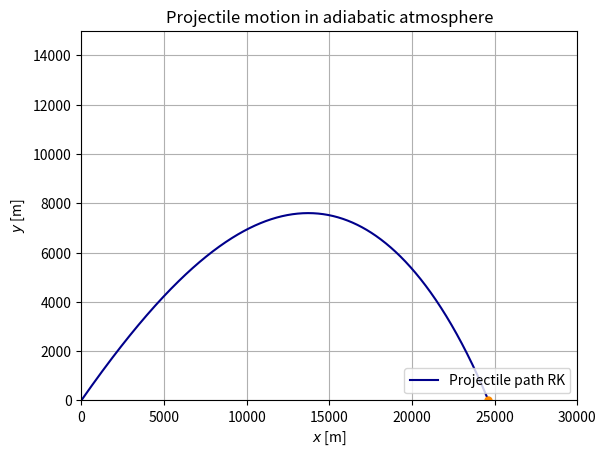
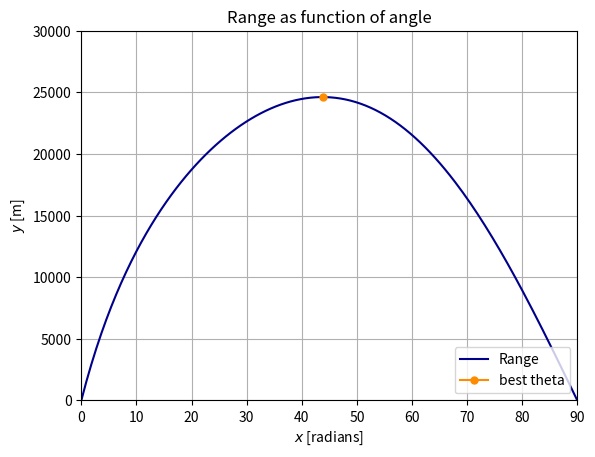

These figures' Python source, in order:
# -*- coding: utf-8 -*-
"""
Created on Mon Sep 17 20:49:47 2018

[redacted]
@og aurora 
"""

import numpy as np
import matplotlib.pyplot as plt

g = 9.81
C = -g
B_2 = 4*10**(-5)
a = 6.5 * 10**(-3)
alpha = 2.5 #hva vil 2.5 (air) si?? 
T_0 = 288.15 #tilsvarer 15 grader celsius



#Initial conditions
X0 = 0
Y0 = 0
#theta = np.deg2rad(45) #45 er den beste vinkelen 
V_start = 700
#U0 = V_start*np.cos(theta)
#V0 = V_start*np.sin(theta)
#print(U0," ",V0)

t_min = 0
t_max = 200
dt = 0.1             #time step / tau
N = int(t_max/dt)


#RUNGE-KUTTA (4th order)
def F(X_, Y_, U_, V_):          #dX/dt
    return U_

def G(X_, Y_, U_, V_):          #dY/dt
    return V_

def H(X_, Y_, U_, V_):          #dU/dt
    V = (U_**2+V_**2)**(1/2)
    AD = (1 - ((a*Y_)/T_0))**alpha #airdensity adiabatic
    return -B_2*AD*U_*V

def I(X_, Y_, U_, V_):          #dV/dt
    V = (U_**2+V_**2)**(1/2)
    AD = (1 - ((a*Y_)/T_0))**alpha #airdensity adiabatic
    return C - B_2*AD*V_*V

def RK(X0, Y0, U0, V0, t_min, t_max, tau, theta):    
    dt_RK = tau
    N_RK = int(t_max/dt_RK)
    t_RK = np.linspace(t_min, t_max, N_RK)
    x_l = 0
    
    X_RK = np.zeros(N_RK)   #Position x
    Y_RK = np.zeros(N_RK)   #Position y
    U_RK = np.zeros(N_RK)   #Velocity x
    V_RK = np.zeros(N_RK)   #Velocity y

    
    X_RK[0] = X0
    Y_RK[0] = Y0
    U_RK[0] = U0
    V_RK[0] = V0

    
    for n in range(N_RK-1):
        k_x1 = dt_RK * F( X_RK[n], Y_RK[n], U_RK[n], V_RK[n] )
        k_y1 = dt_RK * G( X_RK[n], Y_RK[n], U_RK[n], V_RK[n] )
        k_u1 = dt_RK * H( X_RK[n], Y_RK[n], U_RK[n], V_RK[n] )
        k_v1 = dt_RK * I( X_RK[n], Y_RK[n], U_RK[n], V_RK[n] )
        
        k_x2 = dt_RK * F( X_RK[n] + k_x1/2, Y_RK[n] + k_y1/2, U_RK[n] + k_u1/2, V_RK[n] + k_v1/2 )
        k_y2 = dt_RK * G( X_RK[n] + k_x1/2, Y_RK[n] + k_y1/2, U_RK[n] + k_u1/2, V_RK[n] + k_v1/2 )
        k_u2 = dt_RK * H( X_RK[n] + k_x1/2, Y_RK[n] + k_y1/2, U_RK[n] + k_u1/2, V_RK[n] + k_v1/2 )
        k_v2 = dt_RK * I( X_RK[n] + k_x1/2, Y_RK[n] + k_y1/2, U_RK[n] + k_u1/2, V_RK[n] + k_v1/2 )
        
        k_x3 = dt_RK * F( X_RK[n] + k_x2/2, Y_RK[n] + k_y2/2, U_RK[n] + k_u2/2, V_RK[n] + k_v2/2 )
        k_y3 = dt_RK * G( X_RK[n] + k_x2/2, Y_RK[n] + k_y2/2, U_RK[n] + k_u2/2, V_RK[n] + k_v2/2 )
        k_u3 = dt_RK * H( X_RK[n] + k_x2/2, Y_RK[n] + k_y2/2, U_RK[n] + k_u2/2, V_RK[n] + k_v2/2 )
        k_v3 = dt_RK * I( X_RK[n] + k_x2/2, Y_RK[n] + k_y2/2, U_RK[n] + k_u2/2, V_RK[n] + k_v2/2 )
        
        k_x4 = dt_RK * F( X_RK[n] + k_x3, Y_RK[n] + k_y3, U_RK[n] + k_u3, V_RK[n] + k_v3 )
        k_y4 = dt_RK * G( X_RK[n] + k_x3, Y_RK[n] + k_y3, U_RK[n] + k_u3, V_RK[n] + k_v3 )
        k_u4 = dt_RK * H( X_RK[n] + k_x3, Y_RK[n] + k_y3, U_RK[n] + k_u3, V_RK[n] + k_v3 )
        k_v4 = dt_RK * I( X_RK[n] + k_x3, Y_RK[n] + k_y3, U_RK[n] + k_u3, V_RK[n] + k_v3 )
        
        X_RK[n+1] = X_RK[n] + k_x1/6 + k_x2/3 + k_x3/3 + k_x4/6
        Y_RK[n+1] = Y_RK[n] + k_y1/6 + k_y2/3 + k_y3/3 + k_y4/6
        U_RK[n+1] = U_RK[n] + k_u1/6 + k_u2/3 + k_u3/3 + k_u4/6
        V_RK[n+1] = V_RK[n] + k_v1/6 + k_v2/3 + k_v3/3 + k_v4/6
        
        if Y_RK[n+1] < 0 and Y_RK[n] > 0:
            r = - Y_RK[n] / Y_RK[n+1]
            x_l = (X_RK[n] + r*X_RK[n+1])/(r + 1)
    
    return X_RK, Y_RK, U_RK, V_RK, x_l, t_RK


#analytical solution OBS DENNE ER UTEN DRAG OG LUFTFUKTIGHET
#def analytical(X0, Y0, U0, V0, times):
#    X_A = np.zeros(len(times))
#    Y_A = np.zeros(len(times))
#    i = 0
#    for i in range(0, len(times)):
#        Y_A[i] = -0.5*g*times[i]**2 + times[i]*V0 + Y0
#        X_A[i] = V0*times[i] + X0
#        
#    return X_A, Y_A
   

###code to run
thetas = np.linspace(0, 90, 200)
ranges = np.zeros(len(thetas))
bestRange = 0;
bestTheta = 0;
bestIndex = 0;
for i in range(len(thetas)):
    theta = np.deg2rad(thetas[i])
    V_start = 700
    U0 = V_start*np.cos(theta)
    V0 = V_start*np.sin(theta)
    print(U0," ",V0, i)
    RK_info = RK(X0, Y0, U0, V0, t_min, t_max, dt, theta) 
    ranges[i]=RK_info[4]
    if(RK_info[4]>bestRange):
        bestRange=RK_info[4]
        bestTheta= thetas[i]
        bestIndex= i
    
print("bestTheta: ",bestTheta,"bestRange: ", bestRange)

theta = np.deg2rad(bestTheta)
V_start = 700
U0 = V_start*np.cos(theta)
V0 = V_start*np.sin(theta)
RK_info = RK(X0, Y0, U0, V0, t_min, t_max, dt, theta) 
#AN = analytical(X0, Y0, U0, V0, RK_info[5])
print("Landingpoint: ", RK_info[4], "m ")

#Best theta = 44.98

#RK   
plt.figure()
plt.title("Projectile motion in adiabatic atmosphere")
plt.plot(RK_info[0], RK_info[1], color = "darkblue", label = "Projectile path RK")
#plt.plot(AN[0], AN[1], color = "red", label = "Analytical path")
plt.plot(RK_info[4], [0], color = "darkorange", marker = "o", markersize = 5)
plt.legend(loc = 4)
plt.xlabel(r"$x$ [m]")
plt.ylabel(r"$y$ [m]")
plt.axis([0,30000,0,15000])
plt.grid()
#plt.savefig("/Users/<user>/Documents/1_RK_pos.pdf")
plt.show()

plt.figure()
plt.title("Range as function of angle")
plt.plot(thetas, ranges, color = "darkblue", label = "Range")
plt.plot(bestTheta, bestRange, color = "darkorange", marker = "o", markersize = 5, label = "best theta")
#plt.plot(AN[0], AN[1], color = "red", label = "Analytical path")
plt.legend(loc = 4)
plt.xlabel(r"$x$ [radians]")
plt.ylabel(r"$y$ [m]")
plt.axis([0,90,0,30000])
plt.grid()
#plt.savefig("/Users/<user>/Documents/1_RK_pos.pdf")
plt.show()


#plt.figure()
#plt.title("Velocity")
#plt.plot(RK[4], RK[2], color = "darkblue", label = "X-velocity")
#plt.plot(RK[4], RK[3], color = "red", label = "Y-velocity")
##plt.plot([0], [0], color = "darkorange", marker = "o", markersize = 19, label = "Fixed sun")
#plt.legend(loc = 4)
#plt.xlabel(r"$x$ [s]")
#plt.ylabel(r"$y$ [m/s]")
##plt.axis("equal")
#plt.grid()
##plt.savefig("/Users/<user>/Documents/1_RK_pos.pdf")
#plt.show()

